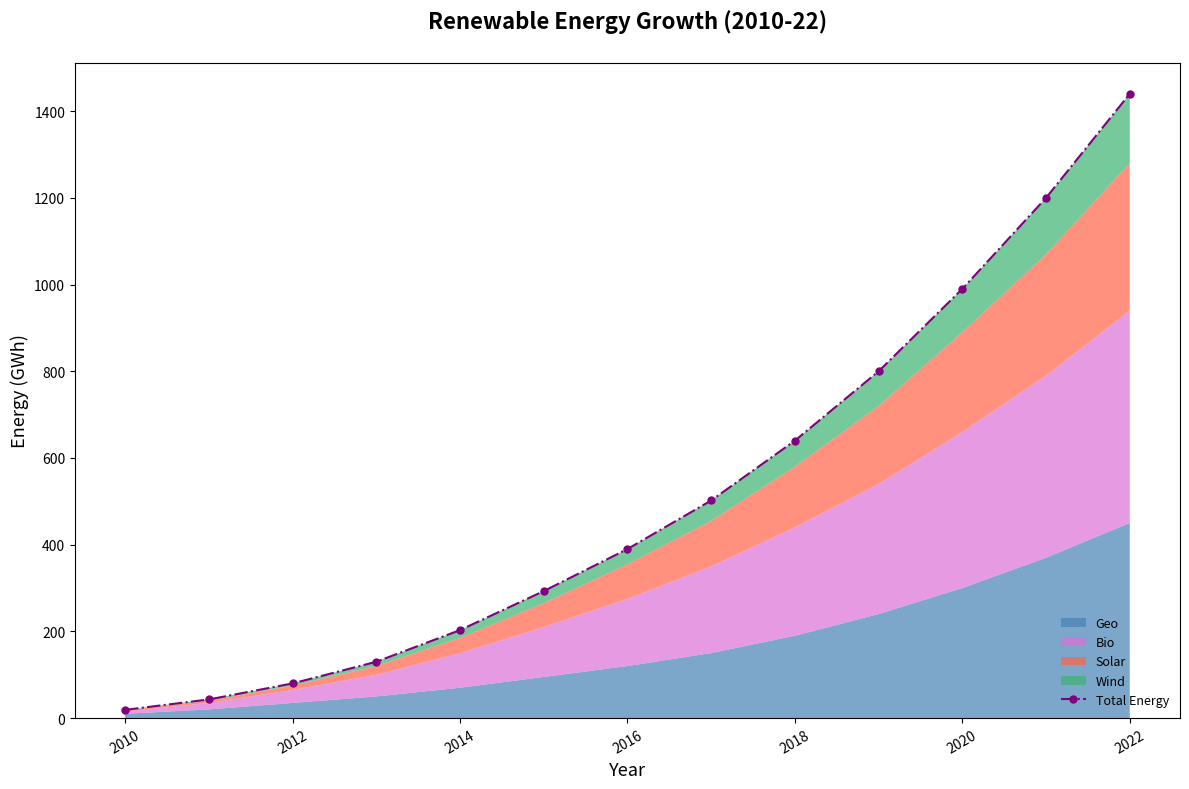

The matplotlib source for this figure:
import matplotlib.pyplot as plt
import numpy as np

years = np.arange(2010, 2023)

solar_energy = np.array([10, 20, 35, 50, 70, 95, 120, 150, 190, 240, 300, 370, 450])
wind_energy = np.array([5, 15, 30, 50, 80, 115, 155, 200, 250, 300, 360, 420, 490])
biomass_energy = np.array([3, 5, 10, 20, 35, 55, 80, 105, 140, 180, 230, 280, 340])
geothermal_energy = np.array([1, 3, 5, 10, 18, 28, 35, 47, 60, 80, 100, 130, 160])

energy_data = np.vstack([solar_energy, wind_energy, biomass_energy, geothermal_energy])
total_energy = solar_energy + wind_energy + biomass_energy + geothermal_energy

fig, ax = plt.subplots(figsize=(12, 8))
colors = ['#4682B4', '#DA70D6', '#FF6347', '#3CB371']  # Shuffled color set

ax.stackplot(years, energy_data, labels=['Geo', 'Bio', 'Solar', 'Wind'], colors=colors, alpha=0.7)

ax.plot(years, total_energy, color='purple', linestyle='-.', linewidth=1.5, marker='o', markersize=5, label='Total Energy')

ax.set_title('Renewable Energy Growth (2010-22)', fontsize=16, weight='bold', pad=25)
ax.set_xlabel('Year', fontsize=13)
ax.set_ylabel('Energy (GWh)', fontsize=13)

ax.legend(loc='lower right', fontsize=9, frameon=False)

ax.grid(False)

plt.xticks(rotation=30)

plt.tight_layout()

plt.show()
